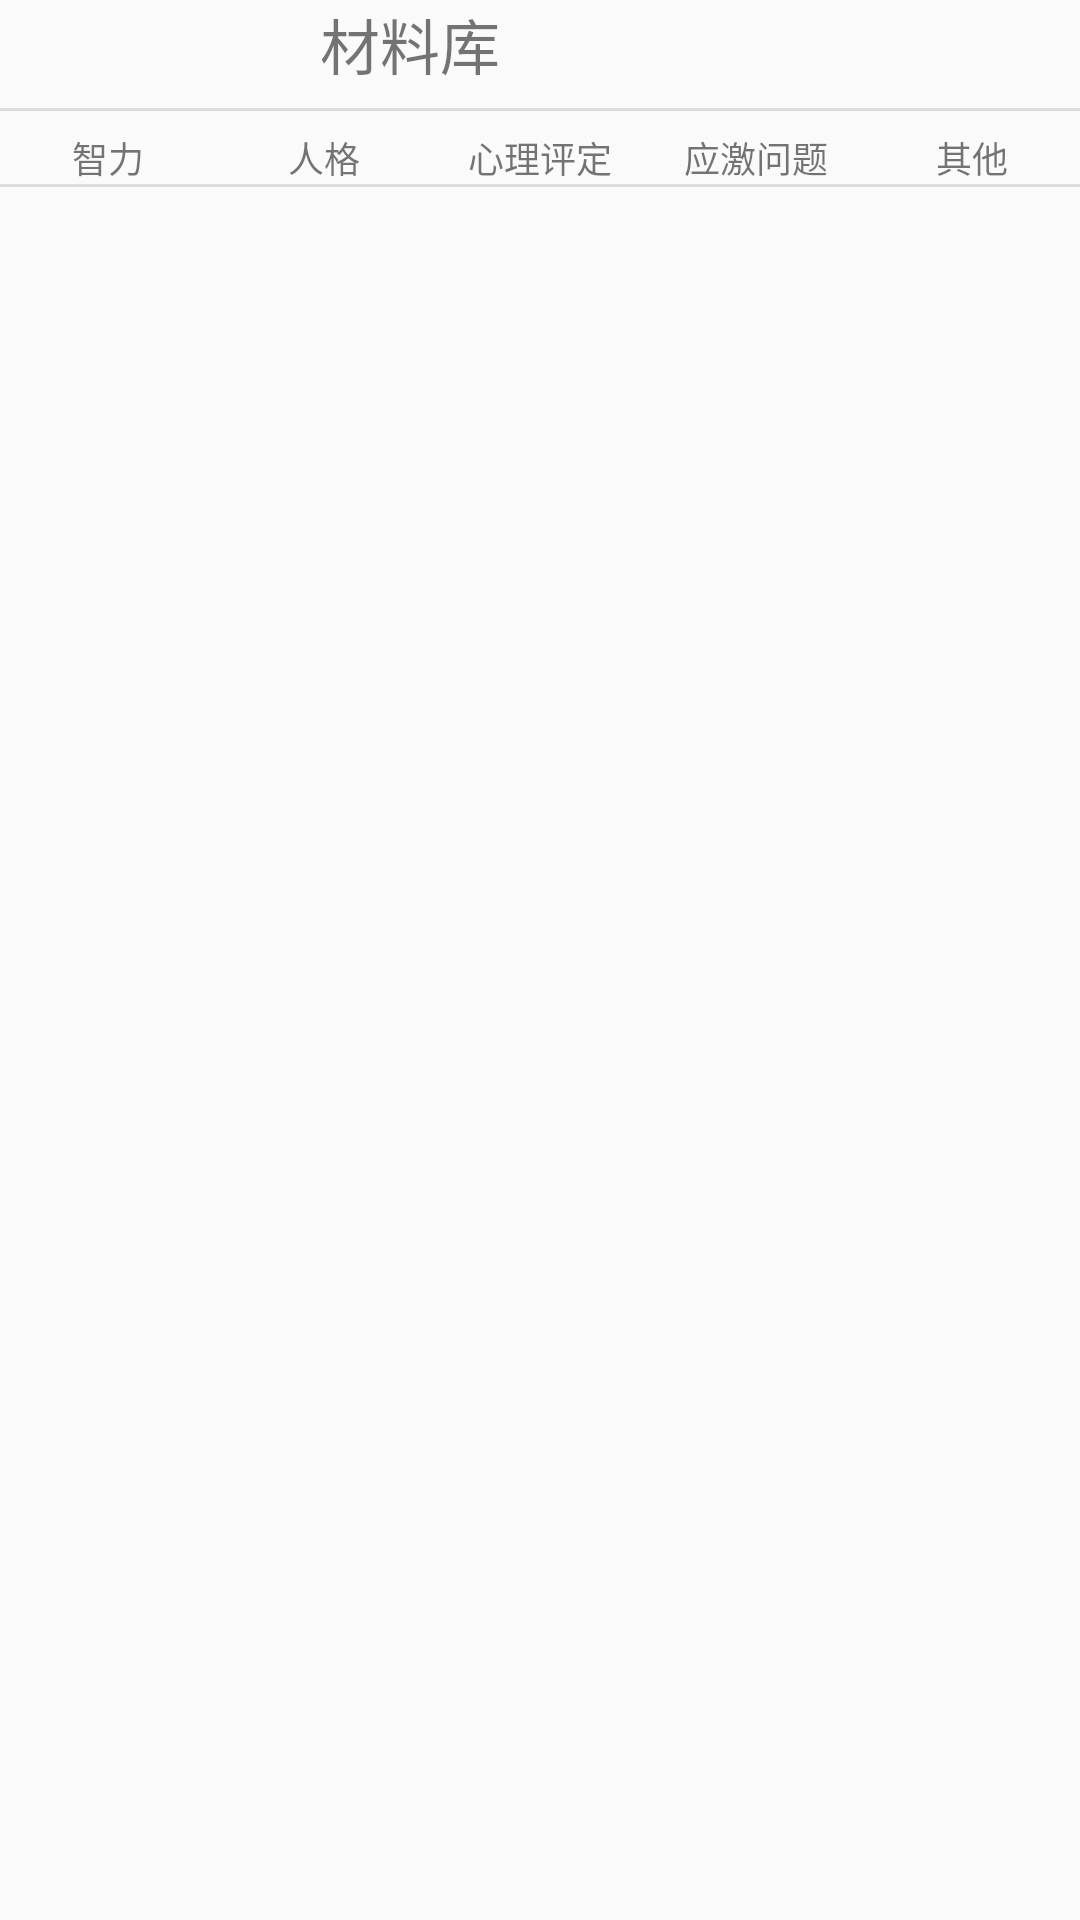

Layout XML and referenced resources for this Android screen:
<!-- AndroidManifest.xml: application theme AppTheme -->
<!-- res/layout/activity_material.xml -->
<LinearLayout xmlns:android="http://schemas.android.com/apk/res/android"
    android:layout_width="match_parent"
    android:layout_height="match_parent"
    xmlns:app="http://schemas.android.com/apk/res-auto"
    android:orientation="vertical">
    <LinearLayout
        android:layout_width="match_parent"
        android:layout_height="wrap_content"
        android:orientation="horizontal">
        <TextView
            android:layout_width="0dp"
            android:layout_height="wrap_content"
            android:layout_gravity="center_horizontal"
            android:layout_marginLeft="320px"
            android:layout_marginTop="20px"
            android:text="材料库"
            android:textSize="20sp"
            android:layout_weight="10"/>
        <ImageView
            android:id="@+id/add3"
            android:layout_weight="1"
            android:layout_width="20dp"
            android:layout_height="20dp"
            android:layout_marginRight="10px"
            android:layout_marginTop="20px"
            app:srcCompat="@drawable/add"/>
    </LinearLayout>
    <View
        android:layout_width="match_parent"
        android:layout_height="@dimen/divider_height"
        android:layout_gravity="bottom"
        android:background="?android:attr/listDivider" />
    <LinearLayout
        android:layout_width="match_parent"
        android:layout_height="wrap_content">
        <LinearLayout
            android:id="@+id/ll_wit"
            android:layout_width="0dp"
            android:layout_height="wrap_content"
            android:layout_weight="1"
            android:gravity="center"
            android:orientation="vertical" >
            <TextView
                android:id="@+id/wit"
                android:layout_width="wrap_content"
                android:layout_height="wrap_content"
                android:layout_gravity="center_horizontal"
                android:layout_marginTop="20px"
                android:text="智力"
                android:textSize="12sp"
                android:layout_weight="1"/>
        </LinearLayout>
        <LinearLayout
            android:id="@+id/ll_psn"
            android:layout_width="0dp"
            android:layout_height="wrap_content"
            android:layout_weight="1"
            android:gravity="center"
            android:orientation="vertical" >
            <TextView
                android:id="@+id/psn"
                android:layout_width="wrap_content"
                android:layout_height="wrap_content"
                android:layout_gravity="center_horizontal"
                android:layout_marginTop="20px"
                android:text="人格"
                android:textSize="12sp"
                android:layout_weight="1"/>
        </LinearLayout>
        <LinearLayout
            android:id="@+id/ll_rarnk"
            android:layout_width="0dp"
            android:layout_height="wrap_content"
            android:layout_weight="1"
            android:gravity="center"
            android:orientation="vertical" >
            <TextView
                android:id="@+id/rank"
                android:layout_width="wrap_content"
                android:layout_height="wrap_content"
                android:layout_gravity="center_horizontal"
                android:layout_marginTop="20px"
                android:text="心理评定"
                android:textSize="12sp"
                android:layout_weight="1"/>
        </LinearLayout>
        <LinearLayout
            android:id="@+id/ll_active"
            android:layout_width="0dp"
            android:layout_height="wrap_content"
            android:layout_weight="1"
            android:gravity="center"
            android:orientation="vertical" >
            <TextView
                android:id="@+id/active"
                android:layout_width="wrap_content"
                android:layout_height="wrap_content"
                android:layout_gravity="center_horizontal"
                android:layout_marginTop="20px"
                android:text="应激问题"
                android:textSize="12sp"
                android:layout_weight="1"/>
        </LinearLayout>
        <LinearLayout
            android:id="@+id/ll_others"
            android:layout_width="0dp"
            android:layout_height="wrap_content"
            android:layout_weight="1"
            android:gravity="center"
            android:orientation="vertical" >
            <TextView
                android:id="@+id/others"
                android:layout_width="wrap_content"
                android:layout_height="wrap_content"
                android:layout_gravity="center_horizontal"
                android:layout_marginTop="20px"
                android:text="其他"
                android:textSize="12sp"
                android:layout_weight="1"/>
        </LinearLayout>
    </LinearLayout>
    <View

        android:layout_width="match_parent"
        android:layout_height="@dimen/divider_height"
        android:layout_gravity="bottom"
        android:background="?android:attr/listDivider" />

    <ListView
        android:id="@+id/list_material"
        android:layout_width="match_parent"
        android:layout_height="match_parent"></ListView>
</LinearLayout>
<!-- resources referenced by this layout -->
<resources>
  <dimen name="divider_height">1dp</dimen>
  <!-- drawable add: png bitmap (drawable, 2356 bytes) -->
  <style name="AppTheme" parent="Theme.AppCompat.Light.DarkActionBar">
          
          <item name="colorPrimary">@color/colorPrimary</item>
          <item name="colorPrimaryDark">@color/colorPrimaryDark</item>
          <item name="colorAccent">@color/colorAccent</item>
          <item name="android:actionBarSize">40dp</item>
          <item name="actionBarSize">40dp</item>
      </style>
  <color name="colorPrimary">#7D3FB5</color>
  <color name="colorPrimaryDark">#00574B</color>
  <color name="colorAccent">#D81B60</color>
</resources>
